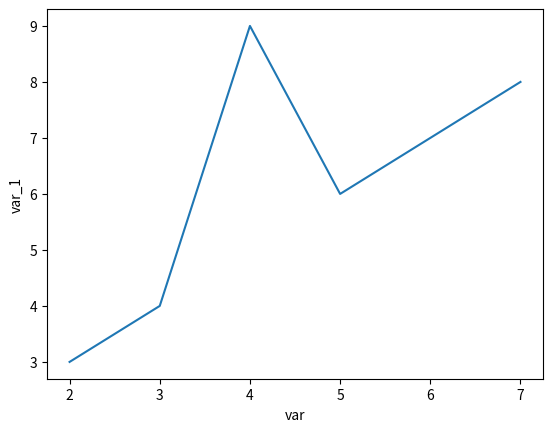

The matplotlib source for this figure:
import seaborn as sns
import matplotlib.pyplot as plt
import pandas as pd

var = [2,3,4,5,6,7]
var_1=[3,4,9,6,7,8]

# plt.plot(var,var_1)     ------>matplotlib

x = pd.DataFrame({"var":var,"var_1":var_1})
sns.lineplot(x="var",y="var_1",data=x)

plt.show()
